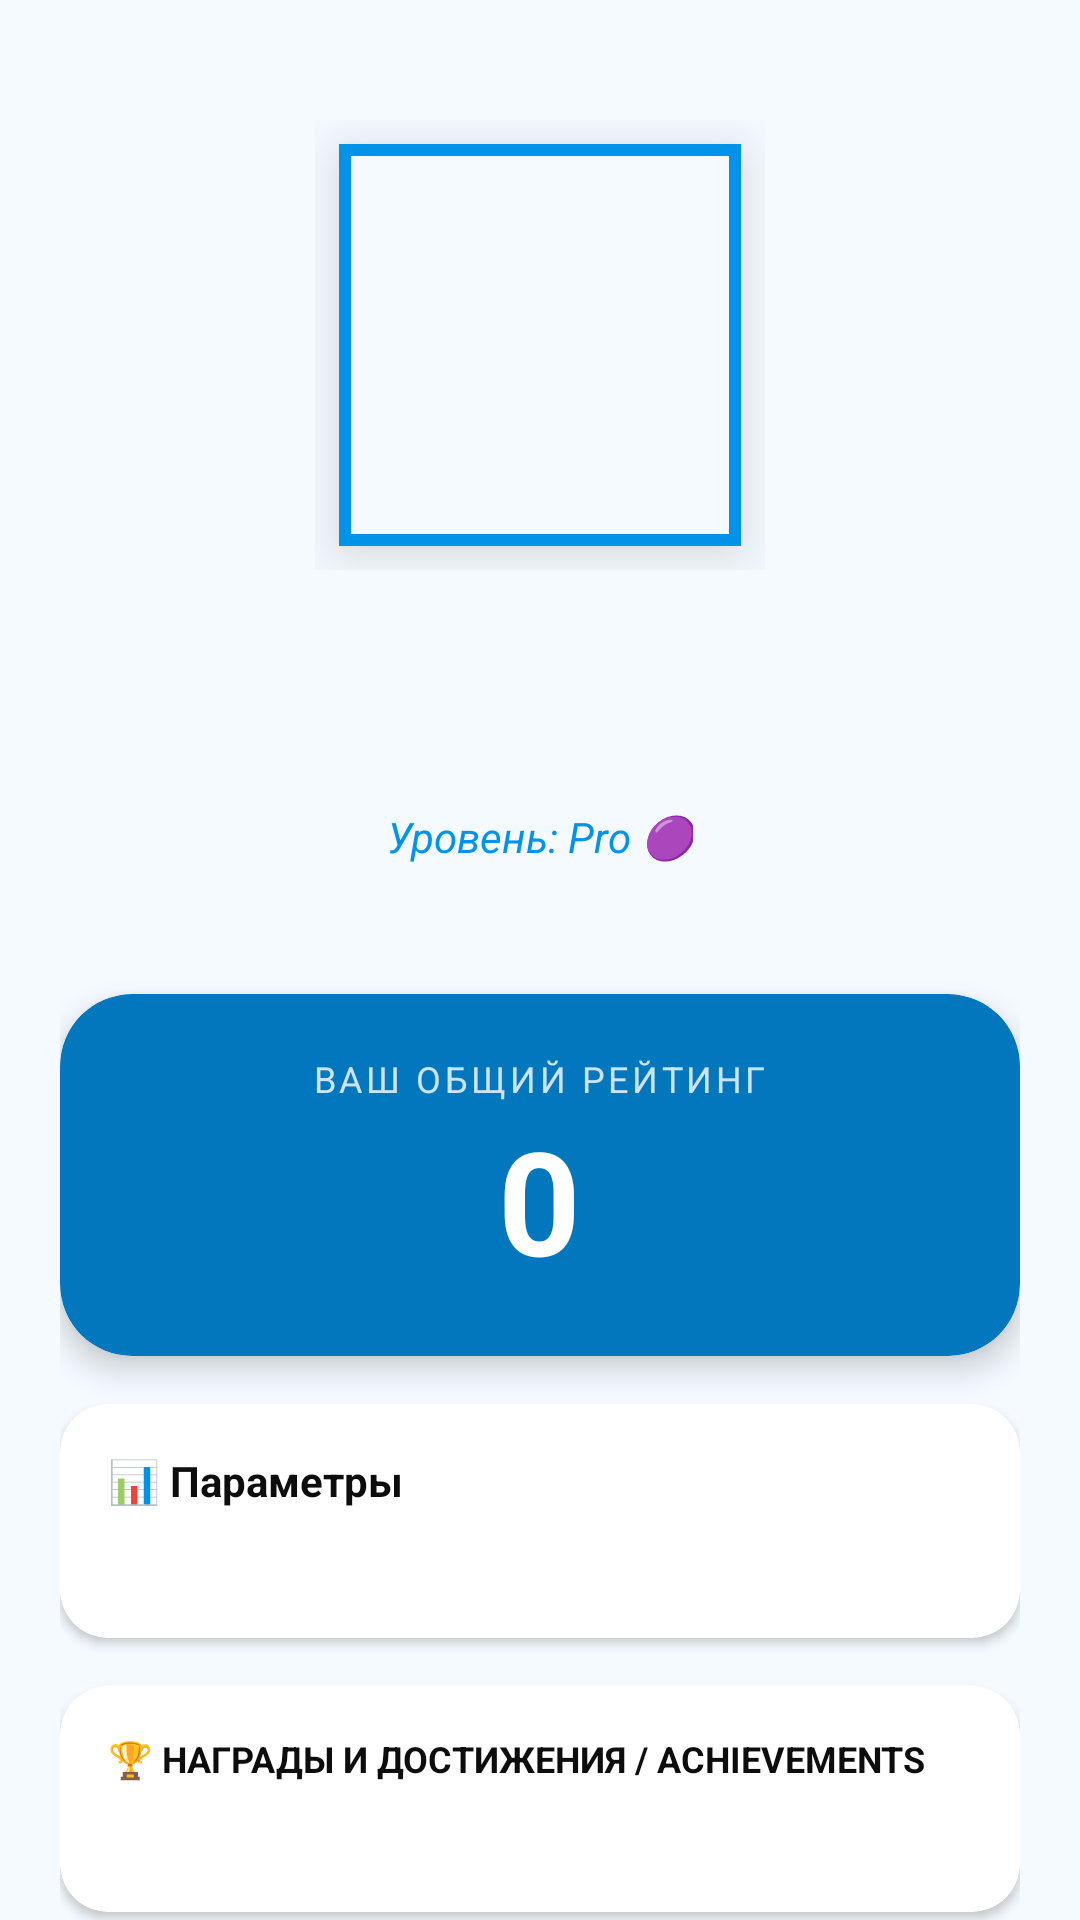

Write the Android layout XML for this screen, with the resource values it uses.
<!-- AndroidManifest.xml: application theme Theme.AquaTime -->
<!-- res/layout/fragment_profile.xml -->
<?xml version="1.0" encoding="utf-8"?>
<androidx.core.widget.NestedScrollView xmlns:android="http://schemas.android.com/apk/res/android"
    xmlns:app="http://schemas.android.com/apk/res-auto"
    android:layout_width="match_parent"
    android:layout_height="match_parent"
    android:background="?android:attr/windowBackground">

    <LinearLayout
        android:layout_width="match_parent"
        android:layout_height="wrap_content"
        android:gravity="center_horizontal"
        android:orientation="vertical"
        android:padding="20dp">

        <FrameLayout
            android:layout_width="150dp"
            android:layout_height="150dp"
            android:layout_marginTop="20dp">

            <com.google.android.material.imageview.ShapeableImageView
                android:id="@+id/img_avatar"
                android:layout_width="match_parent"
                android:layout_height="match_parent"
                android:background="?android:attr/windowBackground"
                android:elevation="12dp"
                android:padding="10dp"
                android:scaleType="centerInside"
                app:contentPadding="12dp"
                app:shapeAppearanceOverlay="@style/CircleImage"
                app:strokeColor="@color/aqua_primary"
                app:strokeWidth="4dp" />

            <ProgressBar
                android:id="@+id/pb_avatar_loading"
                android:layout_width="45dp"
                android:layout_height="45dp"
                android:layout_gravity="center"
                android:elevation="13dp"
                android:visibility="gone" />
        </FrameLayout>

        <TextView
            android:id="@+id/tv_name"
            android:layout_width="wrap_content"
            android:layout_height="wrap_content"
            android:layout_marginTop="16dp"
            android:textColor="?android:attr/textColorPrimary"
            android:textSize="24sp"
            android:textStyle="bold" />

        <TextView
            android:id="@+id/tv_email"
            android:layout_width="wrap_content"
            android:layout_height="wrap_content"
            android:layout_marginBottom="12dp"
            android:textColor="?android:attr/textColorSecondary"
            android:textSize="14sp" />

        <TextView
            android:id="@+id/tv_level"
            android:layout_width="wrap_content"
            android:layout_height="wrap_content"
            android:text="@string/profile_level_pro"
            android:textColor="@color/aqua_primary"
            android:textStyle="italic" />

        <TextView
            android:id="@+id/tv_country"
            android:layout_width="wrap_content"
            android:layout_height="wrap_content"
            android:textColor="?android:attr/textColorSecondary"
            android:textSize="14sp" />

        <com.google.android.material.card.MaterialCardView
            android:layout_width="match_parent"
            android:layout_height="wrap_content"
            android:layout_marginTop="24dp"
            app:cardBackgroundColor="@color/aqua_deep"
            app:cardCornerRadius="24dp"
            app:cardElevation="6dp"
            app:strokeWidth="0dp">

            <LinearLayout
                android:layout_width="match_parent"
                android:layout_height="wrap_content"
                android:gravity="center"
                android:orientation="vertical"
                android:padding="20dp">

                <TextView
                    android:layout_width="wrap_content"
                    android:layout_height="wrap_content"
                    android:letterSpacing="0.1"
                    android:text="@string/profile_rating_label"
                    android:textColor="#CCFFFFFF"
                    android:textSize="12sp" />

                <TextView
                    android:id="@+id/tv_main_rating"
                    android:layout_width="wrap_content"
                    android:layout_height="wrap_content"
                    android:text="0"
                    android:textColor="@android:color/white"
                    android:textSize="48sp"
                    android:textStyle="bold" />
            </LinearLayout>
        </com.google.android.material.card.MaterialCardView>

        <com.google.android.material.card.MaterialCardView
            android:layout_width="match_parent"
            android:layout_height="wrap_content"
            android:layout_marginTop="16dp"
            app:cardCornerRadius="16dp"
            app:cardElevation="2dp">

            <LinearLayout
                android:layout_width="match_parent"
                android:layout_height="wrap_content"
                android:orientation="vertical"
                android:padding="16dp">

                <TextView
                    android:layout_width="wrap_content"
                    android:layout_height="wrap_content"
                    android:layout_marginBottom="8dp"
                    android:text="@string/profile_params_title"
                    android:textColor="?android:attr/textColorPrimary"
                    android:textStyle="bold" />

                <TextView
                    android:id="@+id/tv_age_weight"
                    android:layout_width="wrap_content"
                    android:layout_height="wrap_content"
                    android:lineSpacingExtra="4dp"
                    android:textColor="?android:attr/textColorSecondary" />
            </LinearLayout>
        </com.google.android.material.card.MaterialCardView>

        <com.google.android.material.card.MaterialCardView
            android:layout_width="match_parent"
            android:layout_height="wrap_content"
            android:layout_marginTop="16dp"
            app:cardCornerRadius="16dp"
            app:cardElevation="2dp">

            <LinearLayout
                android:layout_width="match_parent"
                android:layout_height="wrap_content"
                android:orientation="vertical"
                android:padding="16dp">

                <TextView
                    android:layout_width="wrap_content"
                    android:layout_height="wrap_content"
                    android:layout_marginBottom="8dp"
                    android:text="🏆 НАГРАДЫ И ДОСТИЖЕНИЯ / ACHIEVEMENTS"
                    android:textSize="12sp"
                    android:textColor="?android:attr/textColorPrimary"
                    android:textStyle="bold" />

                <TextView
                    android:id="@+id/tv_profile_achievements"
                    android:layout_width="match_parent"
                    android:layout_height="wrap_content"
                    android:lineSpacingExtra="4dp"
                    android:textColor="?android:attr/textColorSecondary"
                    android:textSize="14sp" />
            </LinearLayout>
        </com.google.android.material.card.MaterialCardView>



        <Button
            android:id="@+id/btn_edit_profile"
            style="@style/Widget.MaterialComponents.Button.OutlinedButton"
            android:layout_width="match_parent"
            android:layout_height="55dp"
            android:layout_marginTop="24dp"
            android:text="@string/btn_edit"
            android:textColor="@color/aqua_primary"
            app:cornerRadius="12dp"
            app:strokeColor="@color/aqua_primary" />

        <Button
            android:id="@+id/btn_settings"
            style="@style/Widget.MaterialComponents.Button.OutlinedButton"
            android:layout_width="match_parent"
            android:layout_height="55dp"
            android:layout_marginTop="12dp"
            android:text="@string/btn_settings"
            android:textColor="@color/aqua_primary"
            app:cornerRadius="12dp"
            app:strokeColor="@color/aqua_primary" />

        <Button
            android:id="@+id/btn_logout"
            style="@style/Widget.MaterialComponents.Button.TextButton"
            android:layout_width="match_parent"
            android:layout_height="wrap_content"
            android:layout_marginTop="8dp"
            android:text="@string/btn_logout"
            android:textColor="#FF5252" />

        <View
            android:layout_width="match_parent"
            android:layout_height="50dp" />
    </LinearLayout>
</androidx.core.widget.NestedScrollView>
<!-- resources referenced by this layout -->
<resources>
  <color name="aqua_deep">#0277BD</color>
  <color name="aqua_primary">#0093E9</color>
  <string name="btn_edit">✏️ Редактировать</string>
  <string name="btn_logout">Выйти из аккаунта</string>
  <string name="btn_settings">⚙️ Настройки</string>
  <string name="profile_level_pro">Уровень: Pro 🟣</string>
  <string name="profile_params_title">📊 Параметры</string>
  <string name="profile_rating_label">ВАШ ОБЩИЙ РЕЙТИНГ</string>
  <style name="Theme.AquaTime" parent="Theme.MaterialComponents.DayNight.NoActionBar">
          <item name="colorPrimary">@color/aqua_primary</item>
          <item name="colorPrimaryVariant">@color/aqua_secondary</item>
          <item name="colorOnPrimary">@android:color/white</item>
  
          <item name="android:windowBackground">@color/background_light</item>
          <item name="android:colorBackground">@color/background_light</item>
  
          <item name="android:textColorPrimary">@color/text_primary</item>
          <item name="android:textColorSecondary">@color/text_secondary</item>
      </style>
  <color name="aqua_secondary">#80D0C7</color>
  <color name="background_light">#F4FAFF</color>
  <color name="text_primary">#0D0D0D</color>
  <color name="text_secondary">#5F5F5F</color>
</resources>
